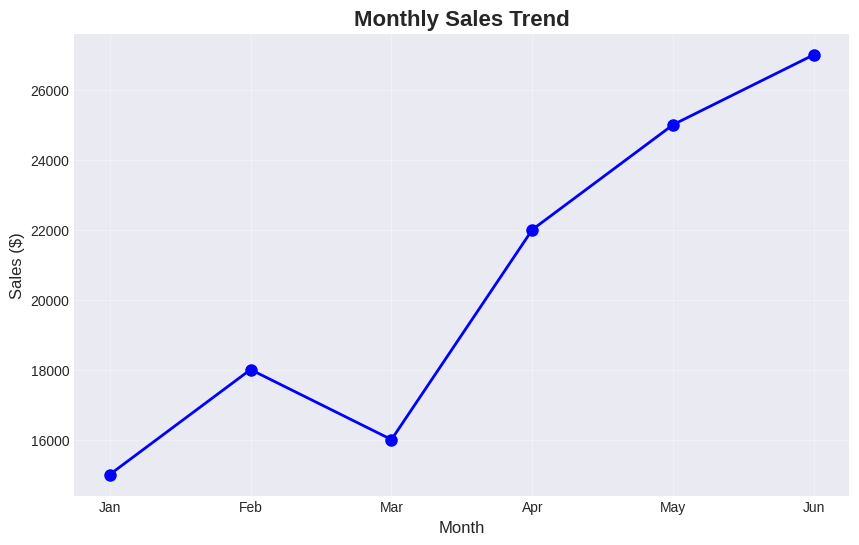
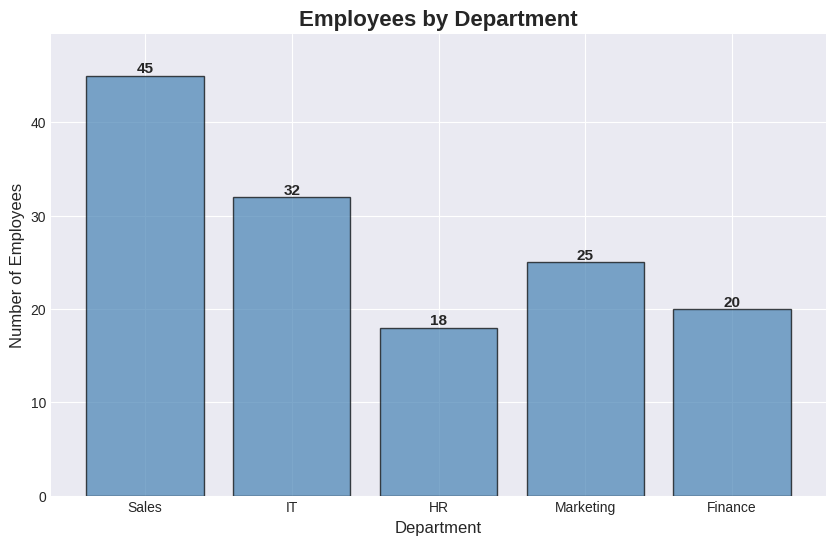
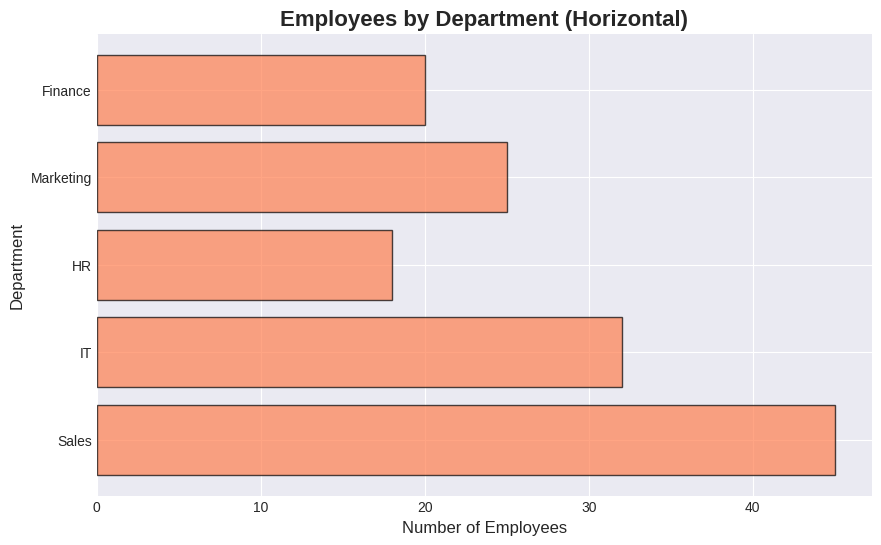
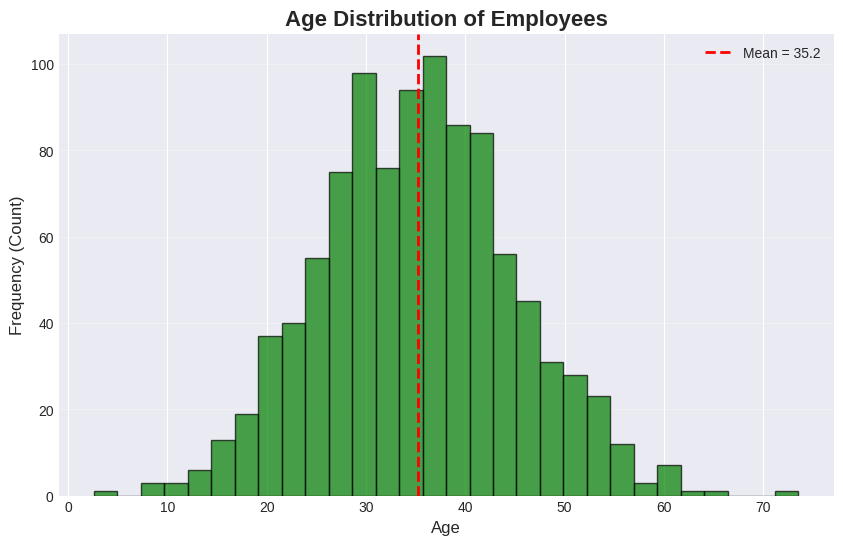
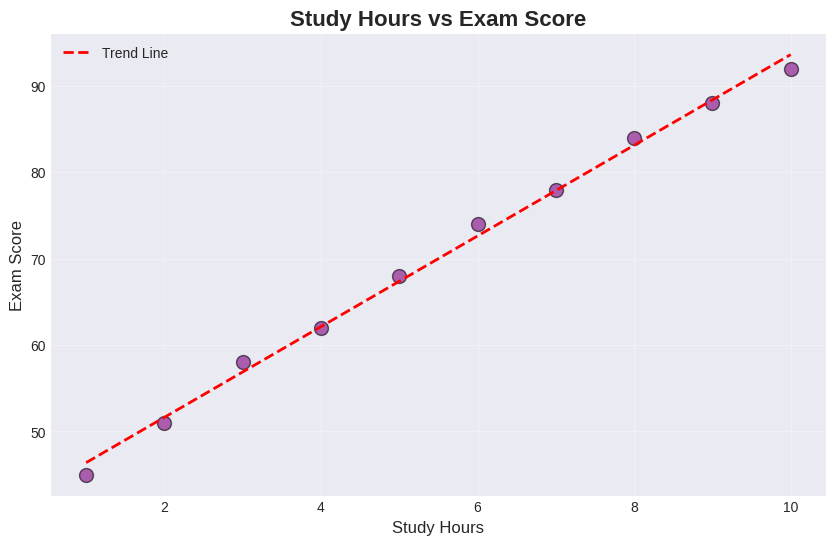
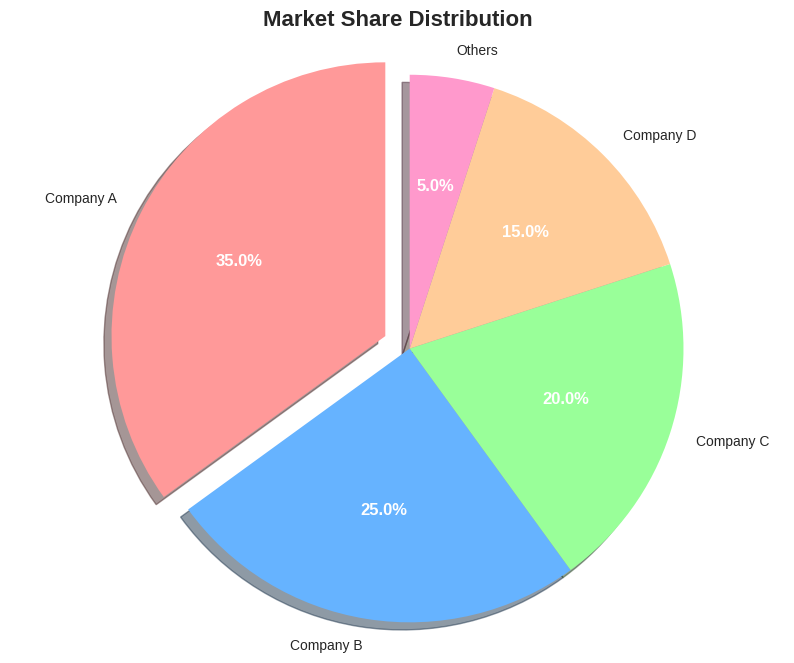
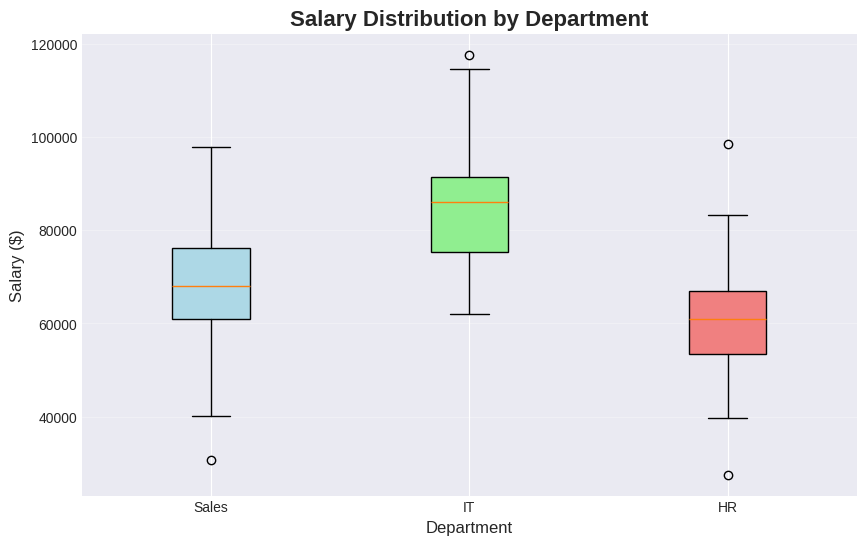
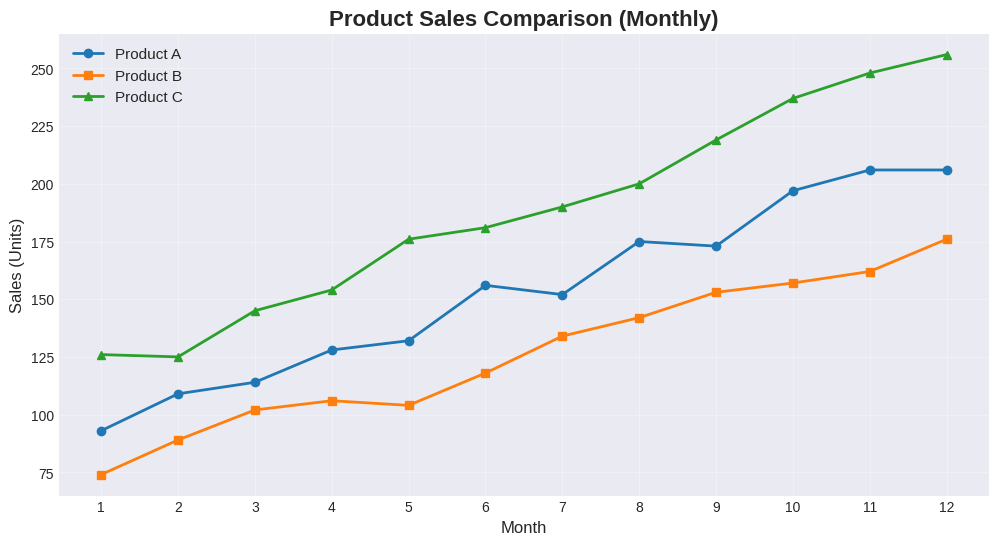
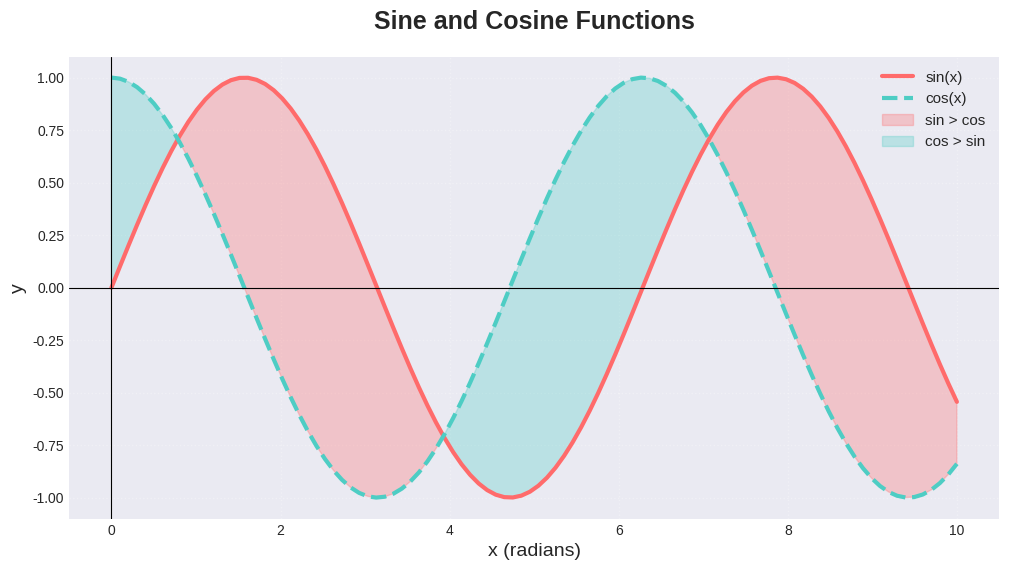

Recreate these plots in Python, in order.
"""
 MATPLOTLIB BASICS - Data Visualization Fundamentals
=======================================================

Why Visualize Data?
-------------------
"A picture is worth a thousand numbers"
- Spot patterns instantly
- Find outliers visually
- Communicate insights clearly
- Understand data distribution

Matplotlib is Python's main plotting library.
Think of it as Python's version of Excel charts, but way more powerful!
"""

import matplotlib.pyplot as plt
import numpy as np
import pandas as pd

print("=" * 60)
print("MATPLOTLIB - MAKING DATA VISUAL")
print("=" * 60)

# Set style for better-looking plots
plt.style.use('seaborn-v0_8-darkgrid')  # Makes plots prettier

# ============================================================
#  PART 1: Line Plot (Trends Over Time)
# ============================================================
print("\n PART 1: Line Plots - Show Trends")
print("-" * 60)

# Data: Monthly sales
months = ['Jan', 'Feb', 'Mar', 'Apr', 'May', 'Jun']
sales = [15000, 18000, 16000, 22000, 25000, 27000]

# Create the plot
plt.figure(figsize=(10, 6))  # Width=10 inches, Height=6 inches
plt.plot(months, sales, marker='o', linewidth=2, markersize=8, color='blue')

# Add labels and title
plt.title('Monthly Sales Trend', fontsize=16, fontweight='bold')
plt.xlabel('Month', fontsize=12)
plt.ylabel('Sales ($)', fontsize=12)

# Add grid for easier reading
plt.grid(True, alpha=0.3)

# Save the plot
plt.savefig('line_plot.png', dpi=300, bbox_inches='tight')
print(" Created: line_plot.png")
print("    Use line plots for: Time series, trends, continuous data")
plt.close()  # Close to save memory

# ============================================================
# PART 2: Bar Chart (Compare Categories)
# ============================================================
print("\n PART 2: Bar Charts - Compare Categories")
print("-" * 60)

# Data: Department employee counts
departments = ['Sales', 'IT', 'HR', 'Marketing', 'Finance']
employees = [45, 32, 18, 25, 20]

# Vertical bar chart
plt.figure(figsize=(10, 6))
bars = plt.bar(departments, employees, color='steelblue', edgecolor='black', alpha=0.7)

# Add value labels on top of bars
for bar in bars:
    height = bar.get_height()
    plt.text(bar.get_x() + bar.get_width()/2, height,
             f'{int(height)}',
             ha='center', va='bottom', fontsize=11, fontweight='bold')

plt.title('Employees by Department', fontsize=16, fontweight='bold')
plt.xlabel('Department', fontsize=12)
plt.ylabel('Number of Employees', fontsize=12)
plt.ylim(0, max(employees) * 1.1)  # Add space on top

plt.savefig('bar_chart.png', dpi=300, bbox_inches='tight')
print(" Created: bar_chart.png")
print("    Use bar charts for: Comparing categories, counts, rankings")
plt.close()

# Horizontal bar chart (better for long labels)
plt.figure(figsize=(10, 6))
plt.barh(departments, employees, color='coral', edgecolor='black', alpha=0.7)
plt.title('Employees by Department (Horizontal)', fontsize=16, fontweight='bold')
plt.xlabel('Number of Employees', fontsize=12)
plt.ylabel('Department', fontsize=12)
plt.savefig('bar_chart_horizontal.png', dpi=300, bbox_inches='tight')
print(" Created: bar_chart_horizontal.png")
plt.close()

# ============================================================
# PART 3: Histogram (Distribution of Data)
# ============================================================
print("\n PART 3: Histograms - Show Distribution")
print("-" * 60)

# Generate random age data
np.random.seed(42)
ages = np.random.normal(35, 10, 1000)  # Mean=35, Std=10, 1000 samples

plt.figure(figsize=(10, 6))
plt.hist(ages, bins=30, color='green', edgecolor='black', alpha=0.7)

# Add mean line
mean_age = np.mean(ages)
plt.axvline(mean_age, color='red', linestyle='--', linewidth=2, label=f'Mean = {mean_age:.1f}')

plt.title('Age Distribution of Employees', fontsize=16, fontweight='bold')
plt.xlabel('Age', fontsize=12)
plt.ylabel('Frequency (Count)', fontsize=12)
plt.legend()
plt.grid(axis='y', alpha=0.3)

plt.savefig('histogram.png', dpi=300, bbox_inches='tight')
print(" Created: histogram.png")
print("    Use histograms for: Understanding distribution, checking normality")
plt.close()

# ============================================================
# PART 4: Scatter Plot (Relationships)
# ============================================================
print("\n PART 4: Scatter Plots - Find Relationships")
print("-" * 60)

# Data: Study hours vs exam scores
study_hours = [1, 2, 3, 4, 5, 6, 7, 8, 9, 10]
exam_scores = [45, 51, 58, 62, 68, 74, 78, 84, 88, 92]

plt.figure(figsize=(10, 6))
plt.scatter(study_hours, exam_scores, s=100, alpha=0.6, c='purple', edgecolors='black')

# Add trend line
z = np.polyfit(study_hours, exam_scores, 1)  # Linear fit
p = np.poly1d(z)
plt.plot(study_hours, p(study_hours), "r--", linewidth=2, label='Trend Line')

plt.title('Study Hours vs Exam Score', fontsize=16, fontweight='bold')
plt.xlabel('Study Hours', fontsize=12)
plt.ylabel('Exam Score', fontsize=12)
plt.legend()
plt.grid(True, alpha=0.3)

plt.savefig('scatter_plot.png', dpi=300, bbox_inches='tight')
print(" Created: scatter_plot.png")
print("    Use scatter plots for: Correlations, relationships between 2 variables")
plt.close()

# ============================================================
# PART 5: Pie Chart (Part-to-Whole)
# ============================================================
print("\n PART 5: Pie Charts - Show Proportions")
print("-" * 60)

# Data: Market share
companies = ['Company A', 'Company B', 'Company C', 'Company D', 'Others']
market_share = [35, 25, 20, 15, 5]
colors = ['#ff9999', '#66b3ff', '#99ff99', '#ffcc99', '#ff99cc']

plt.figure(figsize=(10, 8))
wedges, texts, autotexts = plt.pie(
    market_share,
    labels=companies,
    colors=colors,
    autopct='%1.1f%%',  # Show percentages
    startangle=90,
    explode=(0.1, 0, 0, 0, 0),  # Explode first slice
    shadow=True
)

# Make percentage text bold
for autotext in autotexts:
    autotext.set_color('white')
    autotext.set_fontweight('bold')
    autotext.set_fontsize(12)

plt.title('Market Share Distribution', fontsize=16, fontweight='bold')
plt.axis('equal')  # Equal aspect ratio ensures circular pie

plt.savefig('pie_chart.png', dpi=300, bbox_inches='tight')
print(" Created: pie_chart.png")
print("    Use pie charts for: Proportions, market share (max 5-6 categories)")
print("   ️  Avoid pie charts if you have >6 categories - use bar chart instead!")
plt.close()

# ============================================================
# PART 6: Box Plot (Statistical Summary)
# ============================================================
print("\n PART 6: Box Plots - Show Statistical Distribution")
print("-" * 60)

# Generate salary data for different departments
np.random.seed(42)
sales_salaries = np.random.normal(70000, 15000, 100)
it_salaries = np.random.normal(85000, 12000, 100)
hr_salaries = np.random.normal(60000, 10000, 100)

data_to_plot = [sales_salaries, it_salaries, hr_salaries]

plt.figure(figsize=(10, 6))
box = plt.boxplot(data_to_plot, labels=['Sales', 'IT', 'HR'], patch_artist=True)

# Color the boxes
colors = ['lightblue', 'lightgreen', 'lightcoral']
for patch, color in zip(box['boxes'], colors):
    patch.set_facecolor(color)

plt.title('Salary Distribution by Department', fontsize=16, fontweight='bold')
plt.ylabel('Salary ($)', fontsize=12)
plt.xlabel('Department', fontsize=12)
plt.grid(axis='y', alpha=0.3)

plt.savefig('box_plot.png', dpi=300, bbox_inches='tight')
print(" Created: box_plot.png")
print("    Box plot shows: Min, Q1 (25%), Median (50%), Q3 (75%), Max, Outliers")
print("    Use for: Comparing distributions, finding outliers")
plt.close()

# ============================================================
# PART 7: Multiple Lines
# ============================================================
print("\n PART 7: Multiple Lines - Compare Multiple Trends")
print("-" * 60)

# Data: Sales for 3 products over months
months = range(1, 13)
product_a = [100 + i*10 + np.random.randint(-10, 10) for i in range(12)]
product_b = [80 + i*8 + np.random.randint(-10, 10) for i in range(12)]
product_c = [120 + i*12 + np.random.randint(-10, 10) for i in range(12)]

plt.figure(figsize=(12, 6))
plt.plot(months, product_a, marker='o', linewidth=2, label='Product A')
plt.plot(months, product_b, marker='s', linewidth=2, label='Product B')
plt.plot(months, product_c, marker='^', linewidth=2, label='Product C')

plt.title('Product Sales Comparison (Monthly)', fontsize=16, fontweight='bold')
plt.xlabel('Month', fontsize=12)
plt.ylabel('Sales (Units)', fontsize=12)
plt.legend(fontsize=11, loc='upper left')
plt.grid(True, alpha=0.3)
plt.xticks(months)

plt.savefig('multiple_lines.png', dpi=300, bbox_inches='tight')
print(" Created: multiple_lines.png")
print("    Use for: Comparing multiple trends over time")
plt.close()

# ============================================================
# PART 8: Customization Examples
# ============================================================
print("\n PART 8: Customization - Making Plots Publication-Ready")
print("-" * 60)

# Create an impressive customized plot
x = np.linspace(0, 10, 100)
y1 = np.sin(x)
y2 = np.cos(x)

fig, ax = plt.subplots(figsize=(12, 6))

ax.plot(x, y1, color='#FF6B6B', linewidth=3, label='sin(x)', linestyle='-')
ax.plot(x, y2, color='#4ECDC4', linewidth=3, label='cos(x)', linestyle='--')

# Fill area between curves
ax.fill_between(x, y1, y2, where=(y1 >= y2), interpolate=True, alpha=0.3, color='#FF6B6B', label='sin > cos')
ax.fill_between(x, y1, y2, where=(y1 < y2), interpolate=True, alpha=0.3, color='#4ECDC4', label='cos > sin')

# Customize everything
ax.set_title('Sine and Cosine Functions', fontsize=18, fontweight='bold', pad=20)
ax.set_xlabel('x (radians)', fontsize=14)
ax.set_ylabel('y', fontsize=14)
ax.legend(fontsize=11, loc='upper right', framealpha=0.9)
ax.grid(True, alpha=0.3, linestyle=':', linewidth=1)
ax.axhline(y=0, color='k', linewidth=0.8)
ax.axvline(x=0, color='k', linewidth=0.8)

plt.savefig('customized_plot.png', dpi=300, bbox_inches='tight')
print(" Created: customized_plot.png")
print("    Professional plots have: titles, labels, legends, grids, colors")
plt.close()

# ============================================================
# SUMMARY AND CHEAT SHEET
# ============================================================
print("\n\n MATPLOTLIB BASICS SUMMARY")
print("=" * 60)
print("""
 Plot Types You Learned:
   1. Line Plot - plt.plot() → Trends over time
   2. Bar Chart - plt.bar() / plt.barh() → Compare categories
   3. Histogram - plt.hist() → Distribution of continuous data
   4. Scatter Plot - plt.scatter() → Relationships between variables
   5. Pie Chart - plt.pie() → Proportions (use sparingly!)
   6. Box Plot - plt.boxplot() → Statistical distribution + outliers
   7. Multiple Lines - Multiple plt.plot() → Compare trends

 Common Customizations:
   • plt.figure(figsize=(width, height)) - Set plot size
   • plt.title() - Add title
   • plt.xlabel() / plt.ylabel() - Add axis labels
   • plt.legend() - Add legend
   • plt.grid() - Add grid lines
   • plt.savefig() - Save to file
   • plt.close() - Close plot to free memory

 Quick Reference:
   • color='blue' or color='#FF6B6B' - Set color
   • linewidth=2 - Line thickness
   • marker='o' - Add markers
   • alpha=0.7 - Transparency (0=transparent, 1=opaque)
   • linestyle='--' - Dash style
   • s=100 - Marker size (scatter)

 When to Use Each Plot:
   • Line → Time series, trends
   • Bar → Comparing categories
   • Histogram → Distribution of numbers
   • Scatter → Correlation, relationships
   • Pie → Parts of a whole (max 6 slices)
   • Box → Statistical summary, outliers

 Pro Tips:
   1. Always label your axes!
   2. Add a title
   3. Use appropriate colors (not too many!)
   4. Save as PNG with dpi=300 for presentations
   5. Close plots after saving (plt.close())

 Next Steps:
   - Open the PNG files to see your plots!
   - Experiment with colors and styles
   - Learn matplotlib_advanced.py for subplots and complex visualizations
""")

print("\n Matplotlib Basics Complete!")
print("Next file: matplotlib_advanced.py - Multiple plots, heatmaps, and more")
